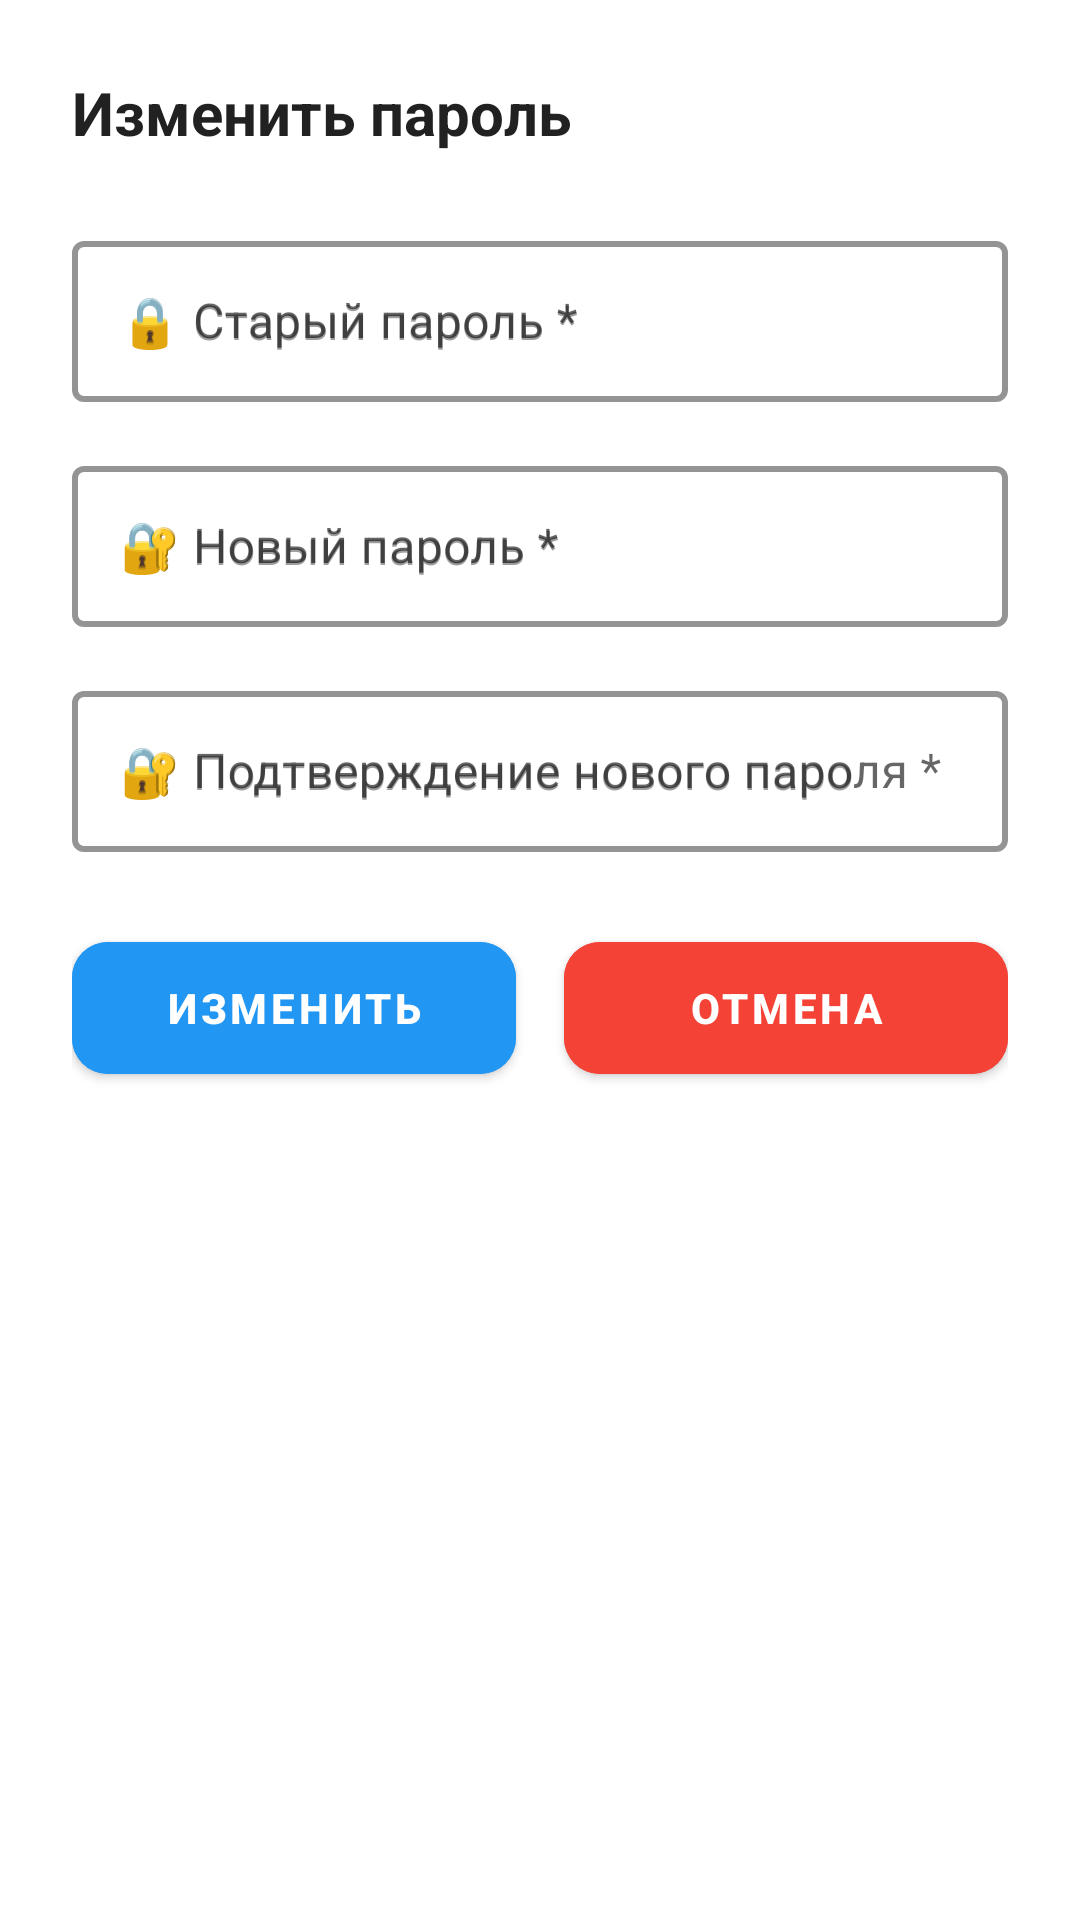

Reconstruct the res/layout file that produces this screen, plus the resources it refers to.
<!-- AndroidManifest.xml: application theme Theme.Avto_Carshare -->
<!-- res/layout/dialog_change_password.xml -->
<?xml version="1.0" encoding="utf-8"?>
<LinearLayout xmlns:android="http://schemas.android.com/apk/res/android"
    xmlns:app="http://schemas.android.com/apk/res-auto"
    android:layout_width="match_parent"
    android:layout_height="wrap_content"
    android:orientation="vertical"
    android:padding="24dp"
    android:background="@color/white">

    <TextView
        android:layout_width="wrap_content"
        android:layout_height="wrap_content"
        android:text="Изменить пароль"
        android:textSize="20sp"
        android:textStyle="bold"
        android:textColor="@color/text_primary"
        android:layout_marginBottom="24dp" />

    
    <com.google.android.material.textfield.TextInputLayout
        android:layout_width="match_parent"
        android:layout_height="wrap_content"
        android:hint="🔒 Старый пароль *"
        app:boxBackgroundColor="#FFFFFF"
        app:boxStrokeColor="#2196F3"
        app:boxStrokeWidth="2dp"
        app:hintTextColor="#2196F3"
        app:hintAnimationEnabled="true"
        app:expandedHintEnabled="true"
        app:passwordToggleEnabled="true"
        app:endIconMode="password_toggle"
        app:endIconTint="#2196F3"
        style="@style/Widget.MaterialComponents.TextInputLayout.OutlinedBox">

        <com.google.android.material.textfield.TextInputEditText
            android:id="@+id/etOldPassword"
            android:layout_width="match_parent"
            android:layout_height="wrap_content"
            android:hint="🔒 Старый пароль *"
            android:inputType="textPassword"
            android:textColor="#212121"
            android:textColorHint="#9E9E9E"
            android:textSize="16sp"
            android:padding="16dp" />

    </com.google.android.material.textfield.TextInputLayout>

    
    <com.google.android.material.textfield.TextInputLayout
        android:layout_width="match_parent"
        android:layout_height="wrap_content"
        android:hint="🔐 Новый пароль *"
        android:layout_marginTop="16dp"
        app:boxBackgroundColor="#FFFFFF"
        app:boxStrokeColor="#2196F3"
        app:boxStrokeWidth="2dp"
        app:hintTextColor="#2196F3"
        app:hintAnimationEnabled="true"
        app:expandedHintEnabled="true"
        app:passwordToggleEnabled="true"
        app:endIconMode="password_toggle"
        app:endIconTint="#2196F3"
        style="@style/Widget.MaterialComponents.TextInputLayout.OutlinedBox">

        <com.google.android.material.textfield.TextInputEditText
            android:id="@+id/etNewPassword"
            android:layout_width="match_parent"
            android:layout_height="wrap_content"
            android:hint="🔐 Новый пароль *"
            android:inputType="textPassword"
            android:textColor="#212121"
            android:textColorHint="#9E9E9E"
            android:textSize="16sp"
            android:padding="16dp" />

    </com.google.android.material.textfield.TextInputLayout>

    
    <com.google.android.material.textfield.TextInputLayout
        android:layout_width="match_parent"
        android:layout_height="wrap_content"
        android:hint="🔐 Подтверждение нового пароля *"
        android:layout_marginTop="16dp"
        app:boxBackgroundColor="#FFFFFF"
        app:boxStrokeColor="#2196F3"
        app:boxStrokeWidth="2dp"
        app:hintTextColor="#2196F3"
        app:hintAnimationEnabled="true"
        app:expandedHintEnabled="true"
        app:passwordToggleEnabled="true"
        app:endIconMode="password_toggle"
        app:endIconTint="#2196F3"
        style="@style/Widget.MaterialComponents.TextInputLayout.OutlinedBox">

        <com.google.android.material.textfield.TextInputEditText
            android:id="@+id/etConfirmPassword"
            android:layout_width="match_parent"
            android:layout_height="wrap_content"
            android:hint="🔐 Подтверждение нового пароля *"
            android:inputType="textPassword"
            android:textColor="#212121"
            android:textColorHint="#9E9E9E"
            android:textSize="16sp"
            android:padding="16dp" />

    </com.google.android.material.textfield.TextInputLayout>

    
    <LinearLayout
        android:layout_width="match_parent"
        android:layout_height="wrap_content"
        android:orientation="horizontal"
        android:layout_marginTop="24dp"
        android:gravity="center">

        <com.google.android.material.button.MaterialButton
            android:id="@+id/btnChange"
            android:layout_width="0dp"
            android:layout_height="56dp"
            android:layout_weight="1"
            android:text="ИЗМЕНИТЬ"
            android:textSize="14sp"
            android:textStyle="bold"
            android:layout_marginEnd="8dp"
            android:backgroundTint="@color/primary_blue"
            android:textColor="@color/white"
            app:cornerRadius="12dp"
            app:elevation="2dp" />

        <com.google.android.material.button.MaterialButton
            android:id="@+id/btnCancel"
            android:layout_width="0dp"
            android:layout_height="56dp"
            android:layout_weight="1"
            android:text="ОТМЕНА"
            android:textSize="14sp"
            android:textStyle="bold"
            android:layout_marginStart="8dp"
            android:backgroundTint="@color/warning_red"
            android:textColor="@color/white"
            app:cornerRadius="12dp" />

    </LinearLayout>
</LinearLayout>
<!-- resources referenced by this layout -->
<resources>
  <color name="primary_blue">#2196F3</color>
  <color name="text_primary">#212121</color>
  <color name="warning_red">#F44336</color>
  <color name="white">#FFFFFFFF</color>
  <style name="Theme.Avto_Carshare" parent="Theme.MaterialComponents.DayNight.NoActionBar">
          <item name="colorPrimary">@color/primary_blue</item>
          <item name="colorPrimaryVariant">@color/primary_dark_blue</item>
          <item name="colorOnPrimary">@color/white</item>
          <item name="colorSecondary">@color/accent_orange</item>
          <item name="colorSecondaryVariant">@color/accent_orange</item>
          <item name="colorOnSecondary">@color/black</item>
          <item name="android:statusBarColor">@color/primary_dark_blue</item>
          <item name="android:windowBackground">@color/background_light</item>
          <item name="windowActionBar">false</item>
          <item name="windowNoTitle">true</item>
      </style>
  <color name="primary_dark_blue">#1976D2</color>
  <color name="accent_orange">#FF9800</color>
  <color name="black">#FF000000</color>
  <color name="background_light">#F5F5F5</color>
</resources>
